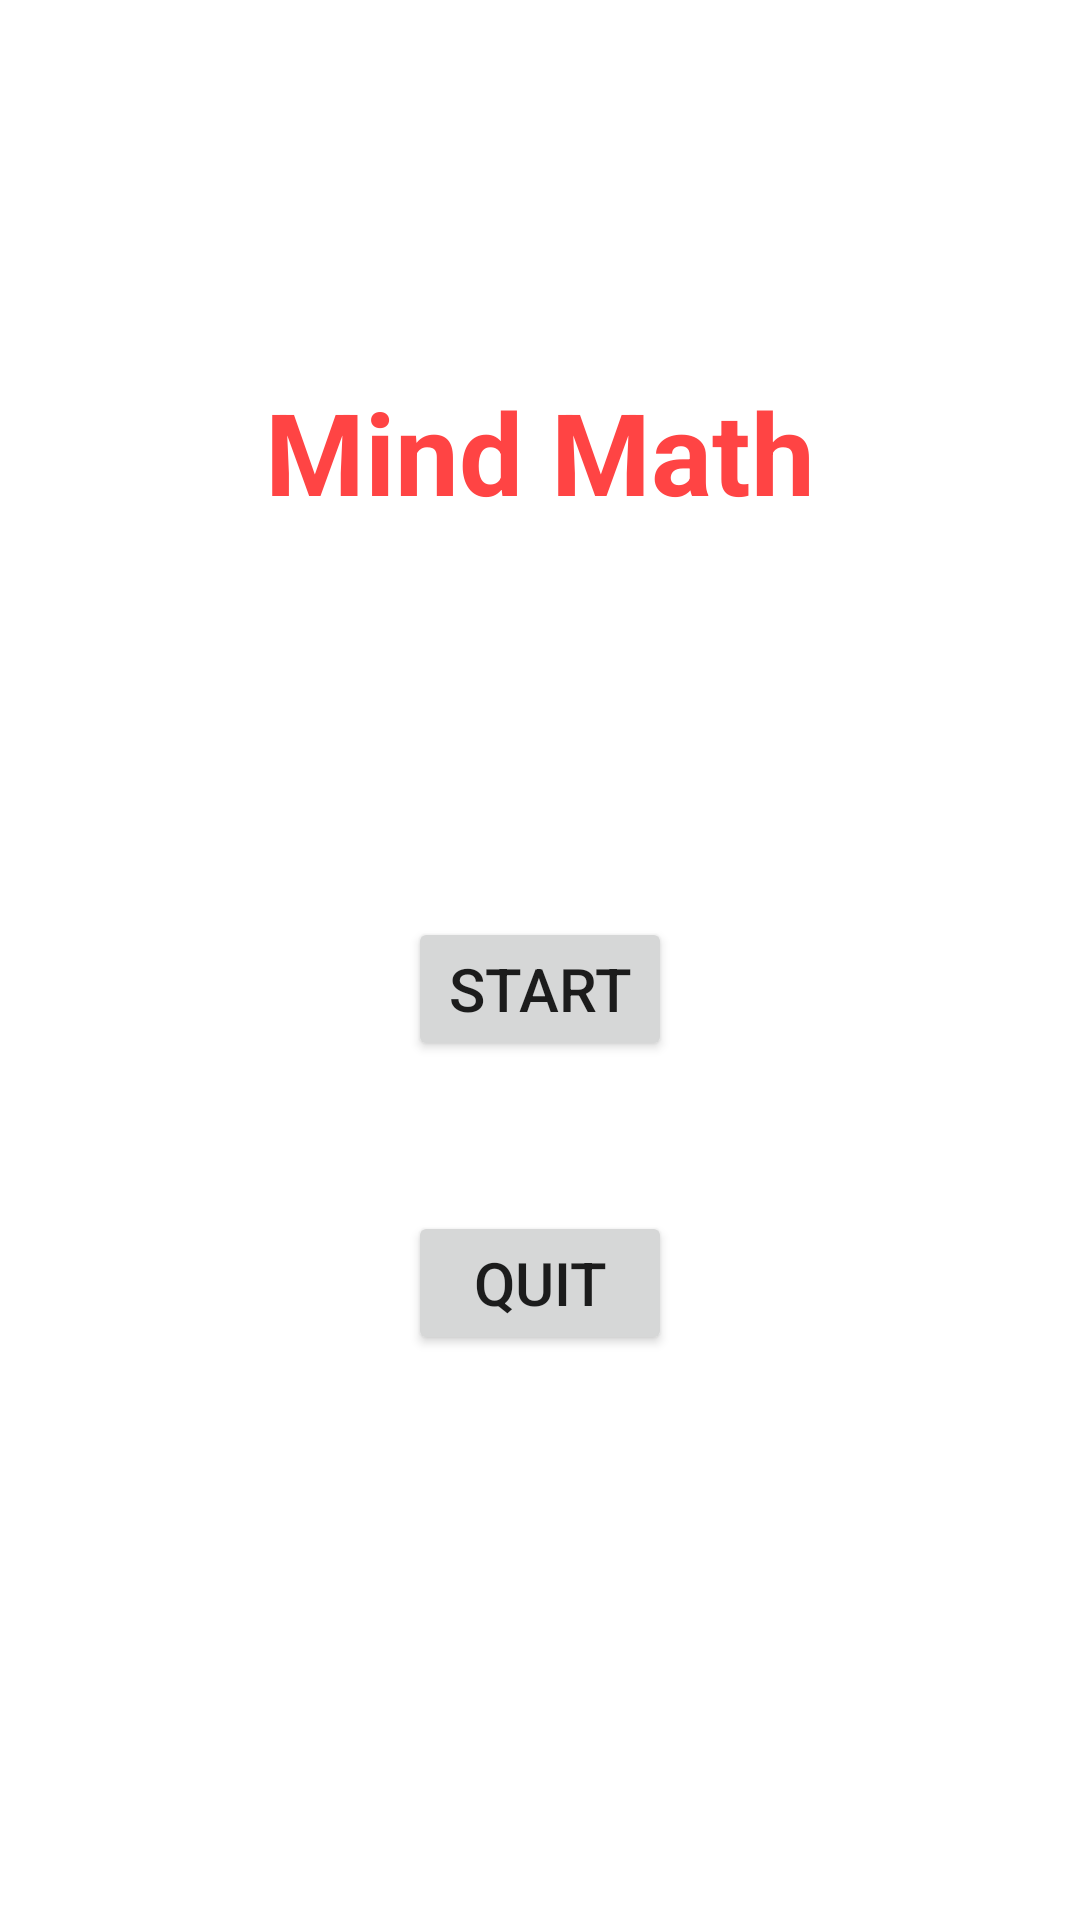

This screen was rendered from an Android layout file. Write that file and the resources it references.
<!-- AndroidManifest.xml: application theme Theme.MindMath -->
<!-- res/layout/activity_main.xml -->
<?xml version="1.0" encoding="utf-8"?>
<androidx.constraintlayout.widget.ConstraintLayout xmlns:android="http://schemas.android.com/apk/res/android"
    xmlns:app="http://schemas.android.com/apk/res-auto"
    xmlns:tools="http://schemas.android.com/tools"
    android:layout_width="match_parent"
    android:layout_height="match_parent"
    tools:context=".MainActivity">

    <TextView
        android:id="@+id/textView"
        android:layout_width="wrap_content"
        android:layout_height="wrap_content"
        android:layout_marginTop="125dp"
        android:text="@string/appName"
        android:textAllCaps="false"
        android:textColor="@android:color/holo_red_light"
        android:textSize="38sp"
        android:textStyle="bold"
        app:layout_constraintEnd_toEndOf="parent"
        app:layout_constraintStart_toStartOf="parent"
        app:layout_constraintTop_toTopOf="parent" />

    <Button
        android:id="@+id/buttonStart"
        android:layout_width="wrap_content"
        android:layout_height="wrap_content"
        android:layout_marginTop="130dp"
        android:onClick="startGameActivity"
        android:text="@string/start"
        android:textSize="20sp"
        app:layout_constraintEnd_toEndOf="parent"
        app:layout_constraintStart_toStartOf="parent"
        app:layout_constraintTop_toBottomOf="@+id/textView" />

    <Button
        android:id="@+id/button"
        android:layout_width="wrap_content"
        android:layout_height="wrap_content"
        android:layout_marginTop="50dp"
        android:onClick="quit"
        android:text="@string/quit"
        android:textSize="20sp"
        app:layout_constraintEnd_toEndOf="parent"
        app:layout_constraintStart_toStartOf="parent"
        app:layout_constraintTop_toBottomOf="@+id/buttonStart" />
</androidx.constraintlayout.widget.ConstraintLayout>
<!-- resources referenced by this layout -->
<resources>
  <string name="appName">Mind Math</string>
  <string name="quit">Quit</string>
  <string name="start">Start</string>
  <style name="Theme.MindMath" parent="Theme.MaterialComponents.DayNight.DarkActionBar">
          
          <item name="colorPrimary">@color/purple_500</item>
          <item name="colorPrimaryVariant">@color/purple_700</item>
          <item name="colorOnPrimary">@color/white</item>
          
          <item name="colorSecondary">@color/teal_200</item>
          <item name="colorSecondaryVariant">@color/teal_700</item>
          <item name="colorOnSecondary">@color/black</item>
          
          <item name="android:statusBarColor">?attr/colorPrimaryVariant</item>
          
      </style>
  <color name="purple_500">#FF6200EE</color>
  <color name="purple_700">#FF3700B3</color>
  <color name="white">#FFFFFFFF</color>
  <color name="teal_200">#FF03DAC5</color>
  <color name="teal_700">#FF018786</color>
  <color name="black">#FF000000</color>
</resources>
